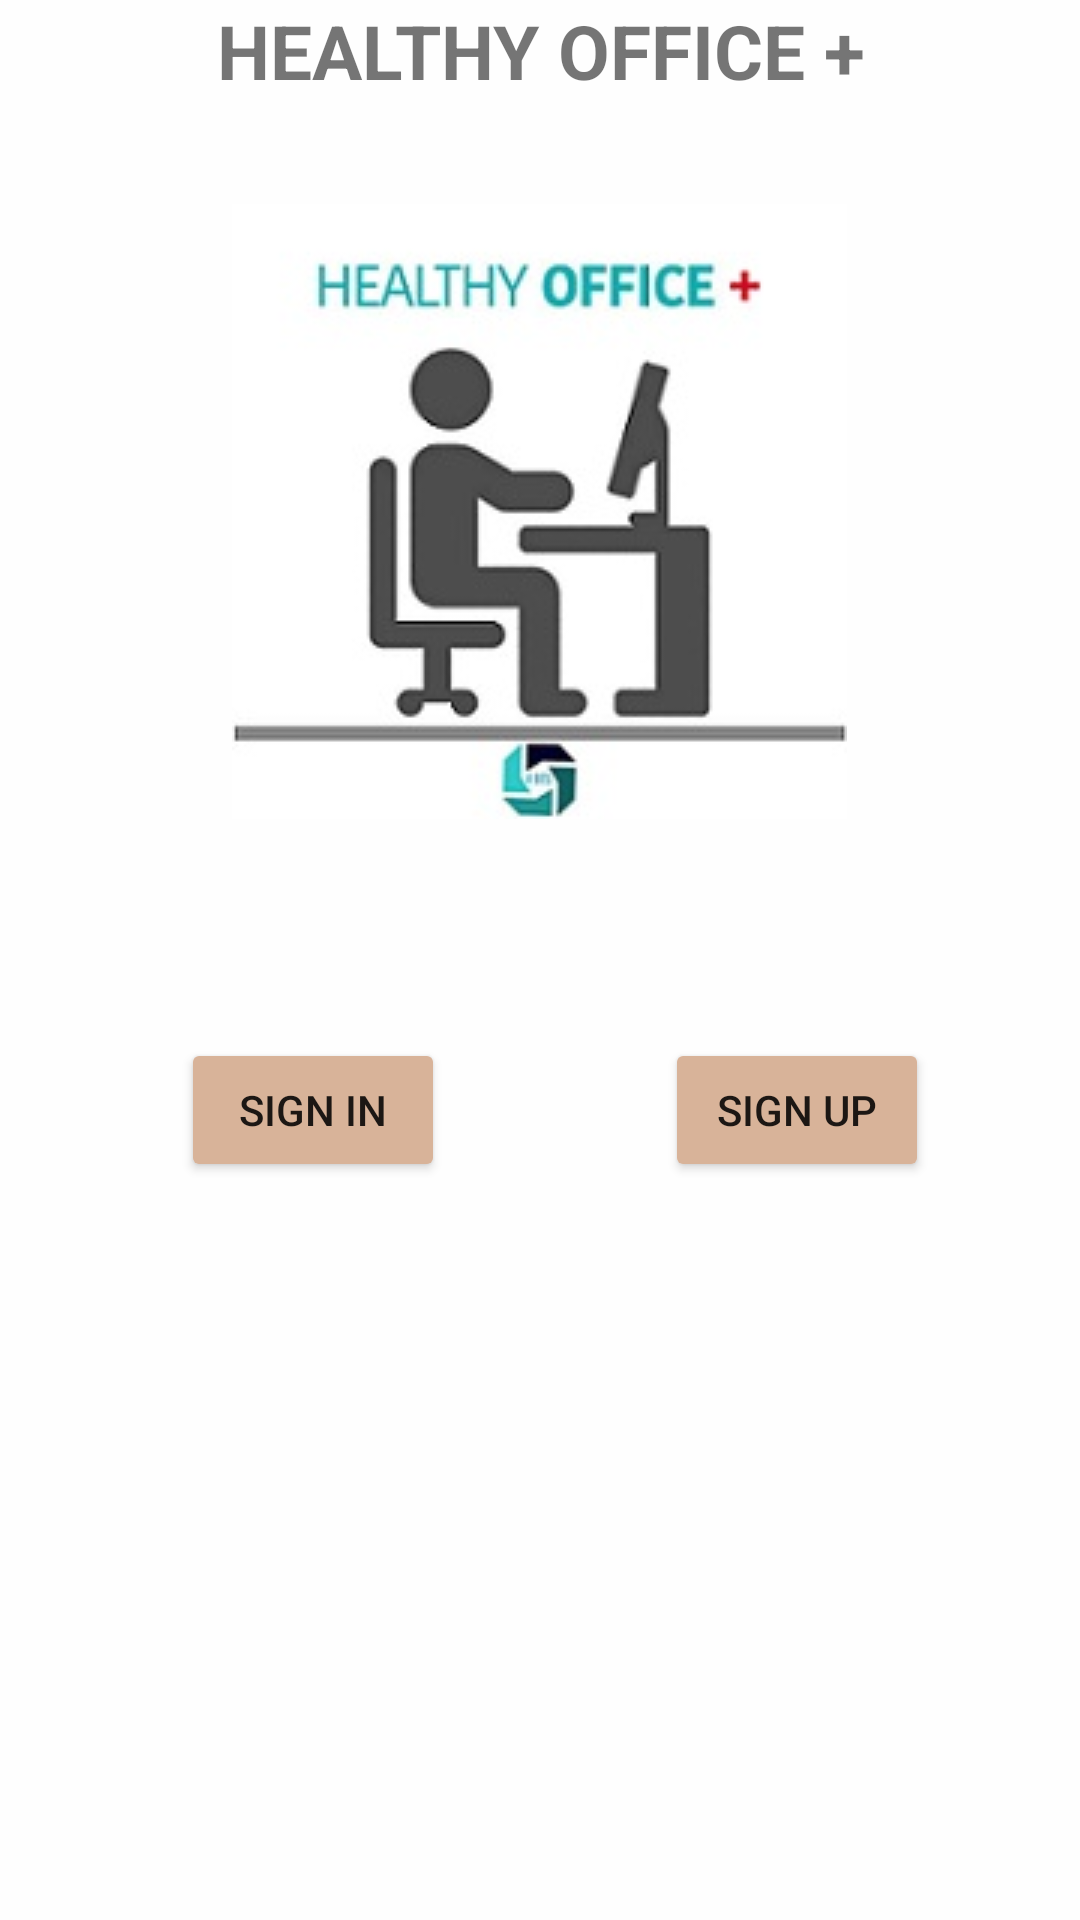

Layout XML and referenced resources for this Android screen:
<!-- AndroidManifest.xml: application theme AppTheme -->
<!-- res/layout/content_main.xml -->
<?xml version="1.0" encoding="utf-8"?>
<RelativeLayout xmlns:android="http://schemas.android.com/apk/res/android"
    xmlns:app="http://schemas.android.com/apk/res-auto"
    xmlns:tools="http://schemas.android.com/tools"
    android:layout_width="match_parent"
    android:layout_height="match_parent"
    android:paddingBottom="@dimen/activity_vertical_margin"
    android:paddingLeft="@dimen/activity_horizontal_margin"
    android:paddingRight="@dimen/activity_horizontal_margin"
    android:paddingTop="@dimen/activity_vertical_margin"
    app:layout_behavior="@string/appbar_scrolling_view_behavior"
    tools:context="com.healthyofficeplus.healthyoffice.healthyofficeplus.MainActivity"
    tools:showIn="@layout/activity_main"
    android:focusable="true">

    <RelativeLayout
        android:layout_width="match_parent"
        android:layout_height="match_parent"
        android:background="#fefefe"
        android:paddingBottom="@dimen/activity_vertical_margin"
        android:paddingLeft="@dimen/activity_horizontal_margin"
        android:paddingRight="@dimen/activity_horizontal_margin"
        android:paddingTop="@dimen/activity_vertical_margin"
        app:layout_behavior="@string/appbar_scrolling_view_behavior"
        tools:context="com.healthyofficeplus.healthyoffice.healthyofficeplus.homeActivity"
        tools:showIn="@layout/activity_main2">

        <ImageView
            android:id="@+id/imageView2"
            android:layout_width="wrap_content"
            android:layout_height="wrap_content"
            android:src="@drawable/healthyofficelogo"
            android:layout_marginTop="68dp"
            android:layout_alignParentTop="true"
            android:layout_centerHorizontal="true" />

        <Button
            android:id="@+id/button2"
            android:layout_width="wrap_content"
            android:layout_height="wrap_content"
            android:layout_alignBaseline="@+id/button3"
            android:layout_alignBottom="@+id/button3"
            android:layout_alignParentEnd="true"
            android:layout_alignParentRight="true"
            android:layout_marginEnd="51dp"
            android:layout_marginRight="51dp"
            android:backgroundTint="@color/colorPrimary"
            android:onClick="signUpOperation"
            android:text="Sign Up" />

        <Button
            android:id="@+id/button3"
            android:layout_width="wrap_content"
            android:layout_height="wrap_content"
            android:layout_alignParentLeft="true"
            android:layout_alignParentStart="true"
            android:layout_below="@+id/imageView2"
            android:layout_marginLeft="61dp"
            android:layout_marginStart="61dp"
            android:layout_marginTop="73dp"
            android:backgroundTint="@color/colorPrimary"
            android:onClick="signInOperation"
            android:text="Sign in" />

    </RelativeLayout>

    <TextView
        android:id="@+id/textView"
        android:layout_width="wrap_content"
        android:layout_height="wrap_content"
        android:layout_alignParentEnd="true"
        android:layout_alignParentLeft="true"
        android:layout_alignParentRight="true"
        android:layout_alignParentStart="true"
        android:layout_alignParentTop="true"
        android:text="Healthy Office +"
        android:textAlignment="center"
        android:textAllCaps="true"
        android:textSize="25dp"
        android:textStyle="bold" />

</RelativeLayout>
<!-- res/layout/activity_main.xml (included above) -->
<?xml version="1.0" encoding="utf-8"?>
<android.support.design.widget.CoordinatorLayout xmlns:android="http://schemas.android.com/apk/res/android"
    xmlns:app="http://schemas.android.com/apk/res-auto"
    xmlns:tools="http://schemas.android.com/tools"
    android:layout_width="match_parent"
    android:layout_height="match_parent"
    android:fitsSystemWindows="true"
    tools:context="com.healthyofficeplus.healthyoffice.healthyofficeplus.MainActivity">

    <android.support.design.widget.AppBarLayout
        android:layout_width="match_parent"
        android:layout_height="wrap_content"
        android:theme="@style/AppTheme.AppBarOverlay">

        <android.support.v7.widget.Toolbar
            android:id="@+id/toolbar"
            android:layout_width="match_parent"
            android:layout_height="?attr/actionBarSize"
            android:background="?attr/colorPrimary"
            app:popupTheme="@style/AppTheme.PopupOverlay" />

    </android.support.design.widget.AppBarLayout>

    <include layout="@layout/content_main" />

</android.support.design.widget.CoordinatorLayout>
<!-- resources referenced by this layout -->
<resources>
  <color name="colorPrimary">#d8b399</color>
  <!-- drawable healthyofficelogo: jpg bitmap (drawable, 11059 bytes) -->
  <style name="AppTheme.AppBarOverlay" parent="ThemeOverlay.AppCompat.Dark.ActionBar" />
  <style name="AppTheme.PopupOverlay" parent="ThemeOverlay.AppCompat.Light" />
  <style name="AppTheme" parent="Theme.AppCompat.Light.DarkActionBar">
          
          <item name="colorPrimary">#FF0AB5B0</item>
          <item name="colorPrimaryDark">#FF008477</item>
          <item name="colorAccent">#FFD7B197</item>
      </style>
</resources>
